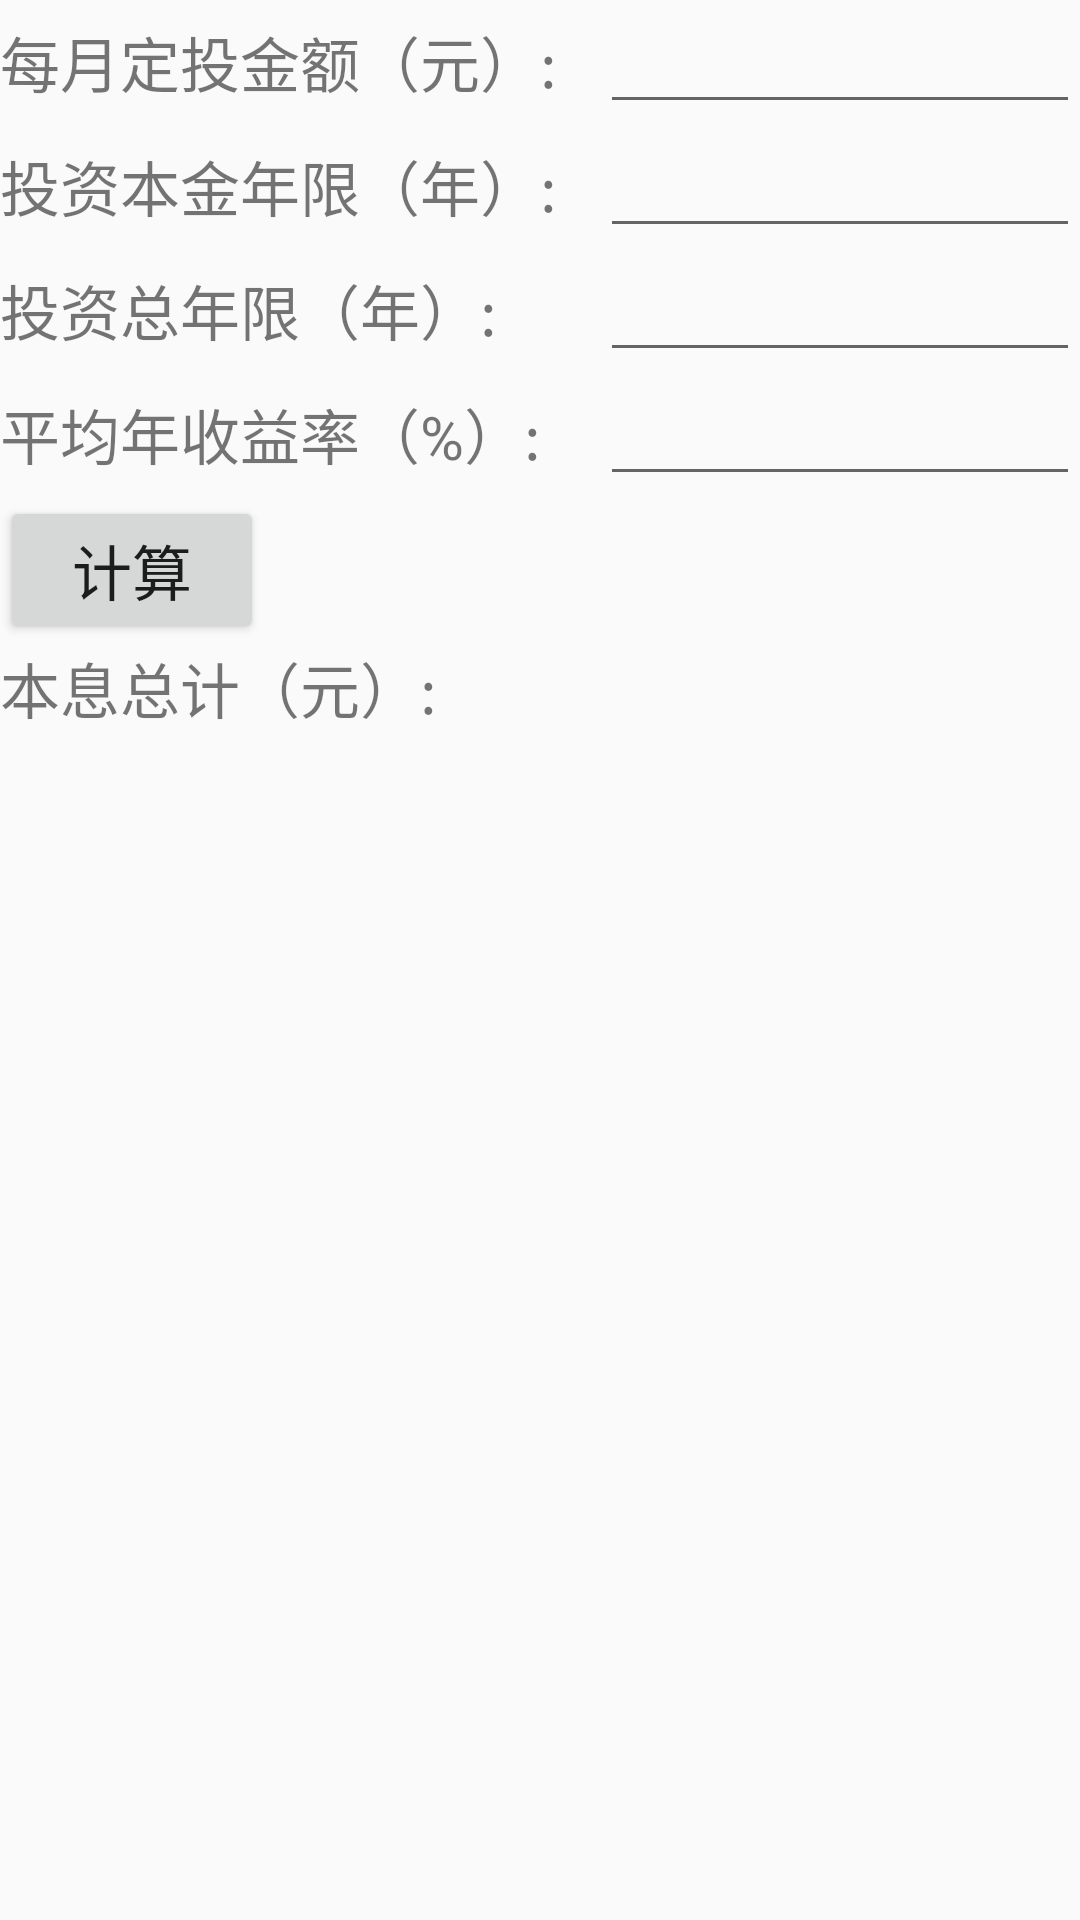

Android layout source for this screen:
<!-- AndroidManifest.xml: application theme AppThemeNew -->
<!-- res/layout/activity_calculate.xml -->
<?xml version="1.0" encoding="utf-8"?>
<LinearLayout xmlns:android="http://schemas.android.com/apk/res/android"
    android:layout_width="match_parent"
    android:layout_height="match_parent"
    android:orientation="vertical">

    <LinearLayout
        android:layout_width="match_parent"
        android:layout_height="wrap_content"
        android:orientation="horizontal">

        <TextView
            android:layout_width="200dp"
            android:layout_height="wrap_content"
            android:text="每月定投金额（元）:"
            android:textSize="20dp" />

        <EditText
            android:id="@+id/month_capital"
            android:layout_width="wrap_content"
            android:layout_height="wrap_content"
            android:inputType="numberDecimal"
            android:layout_weight="1" />

    </LinearLayout>

    <LinearLayout
        android:layout_width="match_parent"
        android:layout_height="wrap_content"
        android:orientation="horizontal">

        <TextView
            android:layout_width="200dp"
            android:layout_height="wrap_content"
            android:text="投资本金年限（年）:"
            android:textSize="20dp" />

        <EditText
            android:id="@+id/year"
            android:layout_width="wrap_content"
            android:layout_height="wrap_content"
            android:inputType="numberDecimal"
            android:layout_weight="1" />

    </LinearLayout>

    <LinearLayout
        android:layout_width="match_parent"
        android:layout_height="wrap_content"
        android:orientation="horizontal">

        <TextView
            android:layout_width="200dp"
            android:layout_height="wrap_content"
            android:text="投资总年限（年）:"
            android:textSize="20dp" />

        <EditText
            android:id="@+id/total_year"
            android:layout_width="wrap_content"
            android:layout_height="wrap_content"
            android:inputType="numberDecimal"
            android:layout_weight="1" />

    </LinearLayout>

    <LinearLayout
        android:layout_width="match_parent"
        android:layout_height="wrap_content"
        android:orientation="horizontal">

        <TextView
            android:layout_width="200dp"
            android:layout_height="wrap_content"
            android:text="平均年收益率（%）:"
            android:textSize="20dp" />

        <EditText
            android:id="@+id/rate"
            android:layout_width="wrap_content"
            android:layout_height="wrap_content"
            android:inputType="numberDecimal"
            android:layout_weight="1" />

    </LinearLayout>

    <Button
        android:id="@+id/submit"
        android:layout_width="wrap_content"
        android:layout_height="wrap_content"
        android:text="计算"
        android:textSize="20dp" />

    <LinearLayout
        android:layout_width="match_parent"
        android:layout_height="wrap_content"
        android:orientation="horizontal">

        <TextView
            android:layout_width="200dp"
            android:layout_height="wrap_content"
            android:text="本息总计（元）:"
            android:textSize="20dp" />

        <TextView
            android:id="@+id/total_money"
            android:layout_width="wrap_content"
            android:layout_height="wrap_content"
            android:layout_weight="1" />

    </LinearLayout>

</LinearLayout>
<!-- resources referenced by this layout -->
<resources>
  <style name="AppThemeNew" parent="Theme.AppCompat.Light.NoActionBar">
          
          <item name="android:statusBarColor">@android:color/transparent</item>
      </style>
</resources>
